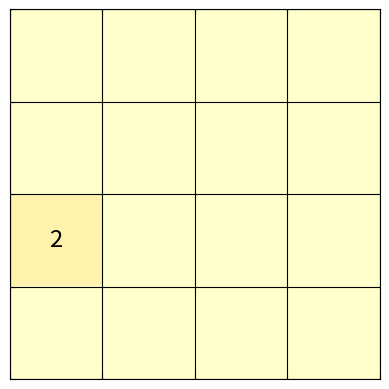

Python code for this plot:
"""Funciones de utilidad para el juego de 2048."""

import random

import matplotlib.pyplot as plt
import numpy as np


def _como_mutable(matriz):
    """Obtener una copia mutable de `matriz`."""
    return [list(fila) for fila in matriz]


def _como_hasheable(matriz):
    """Obtener una copia hasheable (y por tanto inmutable) de `matriz`."""
    return tuple(tuple(fila) for fila in matriz)


def _iter_matriz(matriz, con_indice=True):
    """
    Recorrer `matriz` en row-major order (de arriba a abajo de izquierda a
    derecha) generando tuplas de la forma (fila, columna, valor) si
    ``con_indice == True``, de lo contrario solo genera los valores.
    """
    for i, fila in enumerate(matriz):
        for j, val in enumerate(fila):
            yield (i, j, val) if con_indice else val


def jugar_maquina(estado):
    indices_0s = [(i, j) for i, j, val in _iter_matriz(estado) if val == 0]
    if indices_0s:
        estado = _como_mutable(estado)
        i, j = random.choice(indices_0s)
        estado[i][j] = 2
        return _como_hasheable(estado)
    else:
        return estado


def get_estado_inicial(n=4):
    estado = [[0] * n for _ in range(n)]
    return jugar_maquina(estado)


def get_utilidad(estado):
    return sum(1 for val in _iter_matriz(estado, con_indice=False) if val == 0)


def _mover_fila_hacia_izq(fila):
    no_0s = [e for e in fila if e != 0]  # juntar casillas sin combinarlas
    # Combinar las casillas juntas si tienen el mismo valor. La casilla
    # resultante no puede ser combinada con otra:
    combinadas = []
    i = 0
    while i < len(no_0s):
        if i + 1 < len(no_0s) and no_0s[i] == no_0s[i + 1]:
            combinadas.append(2 * no_0s[i])
            i += 1
        else:
            combinadas.append(no_0s[i])
        i += 1
    return combinadas + [0] * (len(fila) - len(combinadas))


DIRECCIONES = ('left', 'right', 'up', 'down')


def mover(estado, mov):
    if mov == 'left':
        estado = [_mover_fila_hacia_izq(fila) for fila in estado]
    elif mov == 'right':
        estado = [_mover_fila_hacia_izq(fila[::-1])[::-1] for fila in estado]
    elif mov == 'up':
        estado = [_mover_fila_hacia_izq(fila) for fila in np.rot90(estado)]
        estado = np.rot90(estado, -1)
    elif mov == 'down':
        estado = [_mover_fila_hacia_izq(fila) for fila in np.rot90(estado, -1)]
        estado = np.rot90(estado)
    else:
        raise ValueError(f'{mov=} no reconocido')
    return _como_hasheable(estado)


def gen_sucesores_jugador(estado):
    """Función generadora de los estados resultantes de aplicar las acciones
    del jugador a `estado`.
    """
    yield from (
        {mover(estado, direccion) for direccion in DIRECCIONES} - {estado})


def es_hoja(estado):
    return not list(gen_sucesores_jugador(estado))


JUGADOR = True


def get_sig_jugador(jugador):
    return not jugador


def gen_sucesores_maquina(estado):
    """Función generadora de los estados resultantes de aplicar las acciones
    de la máquina a `estado`.
    """
    indices_0s = [(i, j) for i, j, val in _iter_matriz(estado) if val == 0]
    if indices_0s:
        estado = _como_mutable(estado)
        for i, j in indices_0s:
            estado[i][j], val = 2, estado[i][j]
            yield _como_hasheable(estado)
            estado[i][j] = val
    else:  # a veces la máquina no puede colocar un 2, así que no hace nada
        yield estado


def gen_sucesores(estado, jugador):
    if jugador:
        yield from gen_sucesores_jugador(estado)
    else:
        yield from gen_sucesores_maquina(estado)


def _graficar_estado(estado):
    plt.cla()
    estado = np.array(estado)
    m, n = estado.shape
    mat = np.log2(estado, out=np.zeros_like(estado, dtype=float),
                  where=(estado > 0))
    plt.matshow(mat, fignum=0, cmap='YlOrRd', vmin=0, vmax=11,
                extent=(0, n, m, 0))
    plt.grid(True, color='black')
    plt.tick_params(direction='in', labeltop=False, labelleft=False)
    for i, j, val in _iter_matriz(estado):
        if val != 0:
            plt.text(x=j+.5, y=i+.5, s=val, size='xx-large', ha='center',
                     va='center')
    plt.pause(.1)


def graficar_estado(estado):
    _graficar_estado(estado)
    plt.show()


class ManejadorHumanoVsMaquina:
    def __init__(self, estado):
        self.estado = estado
        self.es_turno_jugador = True

    def __call__(self, evt):
        if self.es_turno_jugador and evt.key in DIRECCIONES:
            self._jugar_jugador(direccion=evt.key)

    def _jugar_jugador(self, direccion):
        self.es_turno_jugador = False
        jugada_jugador = mover(self.estado, direccion)
        if not np.array_equal(jugada_jugador, self.estado):
            self.estado = jugar_maquina(jugada_jugador)
            _graficar_estado(self.estado)
            if self._fin_juego():
                return
        self.es_turno_jugador = True

    def _fin_juego(self):
        if es_hoja(self.estado):
            plt.title(f'Fin del juego\nPuntaje={np.max(self.estado)}')
            plt.pause(.1)
            return True
        else:
            return False


def jugar_contra_maquina():
    estado = get_estado_inicial()
    mhvm = ManejadorHumanoVsMaquina(estado)
    plt.connect('key_press_event', mhvm)
    graficar_estado(estado)


if __name__ == "__main__":
    jugar_contra_maquina()
